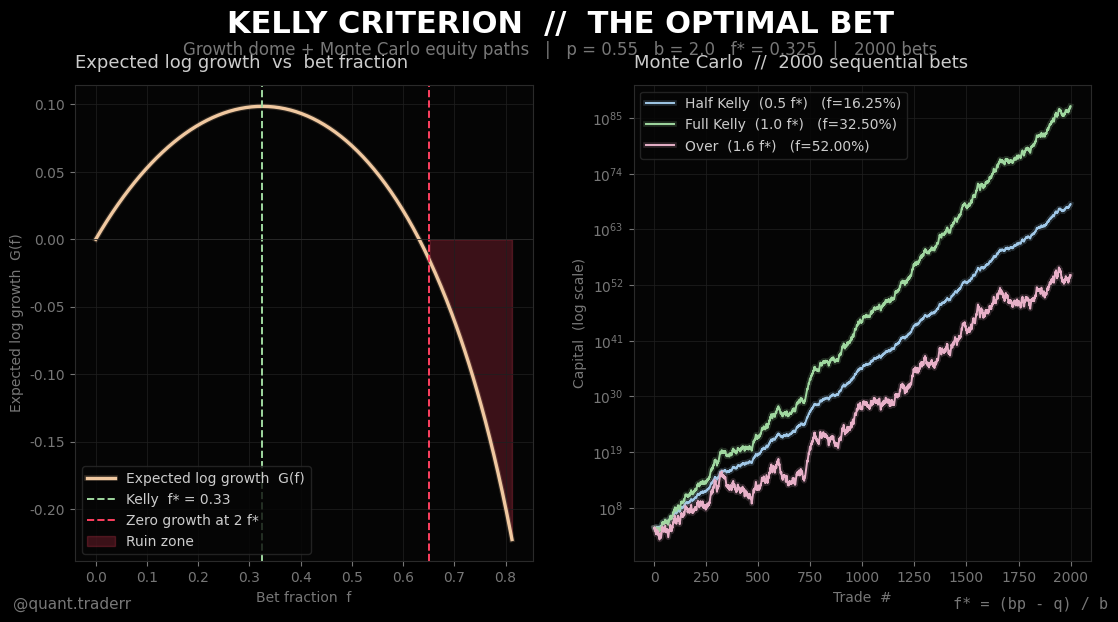

Write the Python code that produced this figure. (Note: this script raises an exception after producing the figure.)
"""
Kelly_Pipeline.py
==================
Project: Quant Trader Lab - Kelly Criterion Static Visualization
Author: quant.traderr (Instagram)
License: MIT

Description:
    Bloomberg Dark two-panel static visualization of the Kelly
    Criterion. Mirrors the layout used on slide 1 of the Demiurge
    carousel, scaled to 1920x1080 for standalone social-media use
    (reel thumbnail, cross-posts, archive).

    Panel 1 (left) - Expected log-growth dome G(f) vs bet size f.
        Kelly peak marked at f*; ruin zone shaded past 2 f*.

    Panel 2 (right) - Monte Carlo equity paths for a biased coin
        bet (p=0.55, b=2.0) across three leverage regimes:
        Half Kelly, Full Kelly, Over-leveraged (1.6 f*). All three
        see the same sequence of wins/losses, so the divergence
        is purely a consequence of bet sizing.

    Pipeline Steps:
        1. MATH        - Compute Kelly fraction, growth curve.
        2. SIMULATION  - Generate shared coin-flip sequence, evolve
                         three equity paths under fixed fractions.
        3. VISUAL      - Two-panel matplotlib figure on pure black,
                         warm accent palette, Bloomberg-style chrome.

Dependencies:
    pip install numpy matplotlib

Usage:
    python Kelly_Pipeline.py
"""

import os
import time
import numpy as np
import matplotlib.pyplot as plt
from matplotlib import patheffects


# --- CONFIGURATION ---

CONFIG = {
    "P":               0.55,          # win probability
    "B":               2.0,            # reward:risk
    "N_TRADES":        2000,
    "INITIAL_CAPITAL": 10_000,
    "SEED":            42,
    "RESOLUTION":      (1920, 1080),  # pixels
    "DPI":             170,
    "OUTPUT_IMAGE":    "Kelly_Output.png",
}

THEME = {
    "BG":         "#000000",
    "PANEL_BG":   "#050505",
    "GRID":       "#1f1f1f",
    "EDGE":       "#2a2a2a",
    "TEXT":       "#ffffff",
    "TEXT_SEC":   "#cccccc",
    "TEXT_MUTED": "#777777",
    "AMBER":      "#f0c8a0",   # growth dome line
    "PEAK":       "#a0d8a0",   # Kelly marker (green)
    "RUIN":       "#ff4060",   # ruin zone (red)
    "BLUE":       "#a0c8e8",   # half Kelly equity
    "GREEN":      "#a0d8a0",   # full Kelly equity
    "PINK":       "#e8b0c8",   # over-leveraged equity
}


def log(msg):
    ts = time.strftime("%H:%M:%S")
    print(f"[{ts}] {msg}")


# --- MODULE 1: MATH ---

def kelly_fraction(p, b):
    """Discrete-binary Kelly: f* = (bp - q) / b"""
    return (p * b - (1.0 - p)) / b


def growth_curve(p, b, f_max, n=300):
    f = np.linspace(1e-6, f_max, n)
    g = p * np.log(1 + f * b) + (1 - p) * np.log(1 - f)
    return f, g


# --- MODULE 2: SIMULATION ---

def simulate_paths(p, b, kelly_f, n_trades, initial, seed):
    rng = np.random.default_rng(seed)
    outcomes = rng.choice([1, 0], size=n_trades, p=[p, 1 - p])

    regimes = {
        "Half Kelly  (0.5 f*)":  0.5 * kelly_f,
        "Full Kelly  (1.0 f*)":  1.0 * kelly_f,
        "Over  (1.6 f*)":        1.6 * kelly_f,
    }
    paths = {}
    for name, frac in regimes.items():
        eq = [float(initial)]
        for r in outcomes:
            bet = eq[-1] * frac
            eq.append(eq[-1] + bet * b if r == 1 else eq[-1] - bet)
        paths[name] = (np.array(eq), frac)
    return paths


# --- MODULE 3: VISUAL ---

def _style_axes(ax):
    ax.set_facecolor(THEME["PANEL_BG"])
    for spine in ax.spines.values():
        spine.set_color(THEME["EDGE"])
        spine.set_linewidth(0.8)
    ax.tick_params(colors=THEME["TEXT_MUTED"], labelsize=10)
    ax.grid(True, color=THEME["GRID"], linewidth=0.6, alpha=0.9)


def _glow(color):
    return [patheffects.Stroke(linewidth=4, foreground=color, alpha=0.18),
            patheffects.Normal()]


def make_figure(kelly_f, paths, p, b):
    plt.rcParams.update({
        "figure.facecolor":  THEME["BG"],
        "savefig.facecolor": THEME["BG"],
        "text.color":        THEME["TEXT"],
        "font.family":       "DejaVu Sans",
    })

    w_in = CONFIG["RESOLUTION"][0] / CONFIG["DPI"]
    h_in = CONFIG["RESOLUTION"][1] / CONFIG["DPI"]
    fig = plt.figure(figsize=(w_in, h_in), facecolor=THEME["BG"])

    # Title band
    fig.text(0.5, 0.945,
             "KELLY CRITERION  //  THE OPTIMAL BET",
             ha="center", va="center",
             color=THEME["TEXT"], fontsize=22, fontweight="bold",
             family="DejaVu Sans")
    fig.text(0.5, 0.905,
             f"Growth dome + Monte Carlo equity paths   |   "
             f"p = {p:.2f}   b = {b:.1f}   "
             f"f* = {kelly_f:.3f}   |   {CONFIG['N_TRADES']} bets",
             ha="center", va="center",
             color=THEME["TEXT_MUTED"], fontsize=12,
             family="DejaVu Sans")

    # Two panels
    gs = fig.add_gridspec(
        nrows=1, ncols=2,
        left=0.07, right=0.97, top=0.85, bottom=0.10,
        wspace=0.22,
    )
    ax1 = fig.add_subplot(gs[0, 0])
    ax2 = fig.add_subplot(gs[0, 1])
    _style_axes(ax1)
    _style_axes(ax2)

    # ---- Panel 1: Growth dome ----
    f_max = kelly_f * 2.5
    f_vals, g_vals = growth_curve(p, b, f_max)
    line, = ax1.plot(f_vals, g_vals,
                     color=THEME["AMBER"], linewidth=2.4,
                     label="Expected log growth  G(f)")
    line.set_path_effects(_glow(THEME["AMBER"]))

    ax1.axvline(kelly_f, color=THEME["PEAK"], linestyle="--",
                linewidth=1.4, label=f"Kelly  f* = {kelly_f:.2f}")
    ax1.axvline(2 * kelly_f, color=THEME["RUIN"], linestyle="--",
                linewidth=1.4, label="Zero growth at 2 f*")
    ax1.axhline(0, color=THEME["EDGE"], linewidth=0.6)

    ax1.fill_between(f_vals, g_vals, 0,
                     where=(f_vals > 2 * kelly_f),
                     color=THEME["RUIN"], alpha=0.22,
                     label="Ruin zone")

    ax1.set_title("Expected log growth  vs  bet fraction",
                  color=THEME["TEXT_SEC"], fontsize=13, pad=12,
                  loc="left")
    ax1.set_xlabel("Bet fraction  f", color=THEME["TEXT_MUTED"])
    ax1.set_ylabel("Expected log growth  G(f)",
                   color=THEME["TEXT_MUTED"])
    leg = ax1.legend(loc="lower left",
                     facecolor=THEME["PANEL_BG"],
                     edgecolor=THEME["EDGE"],
                     fontsize=10, labelcolor=THEME["TEXT_SEC"])
    for text in leg.get_texts():
        text.set_color(THEME["TEXT_SEC"])

    # ---- Panel 2: Monte Carlo equity paths ----
    regime_colors = {
        "Half Kelly  (0.5 f*)": THEME["BLUE"],
        "Full Kelly  (1.0 f*)": THEME["GREEN"],
        "Over  (1.6 f*)":       THEME["PINK"],
    }
    for name, (equity, frac) in paths.items():
        color = regime_colors[name]
        line, = ax2.plot(equity, color=color, linewidth=1.4,
                         label=f"{name}   (f={frac:.2%})")
        line.set_path_effects(_glow(color))

    ax2.set_yscale("log")
    ax2.set_title(f"Monte Carlo  //  {CONFIG['N_TRADES']} sequential bets",
                  color=THEME["TEXT_SEC"], fontsize=13, pad=12,
                  loc="left")
    ax2.set_xlabel("Trade  #", color=THEME["TEXT_MUTED"])
    ax2.set_ylabel("Capital  (log scale)",
                   color=THEME["TEXT_MUTED"])
    leg2 = ax2.legend(loc="upper left",
                      facecolor=THEME["PANEL_BG"],
                      edgecolor=THEME["EDGE"],
                      fontsize=10, labelcolor=THEME["TEXT_SEC"])
    for text in leg2.get_texts():
        text.set_color(THEME["TEXT_SEC"])

    # Footer
    fig.text(0.015, 0.025, "@quant.traderr",
             color=THEME["TEXT_MUTED"], fontsize=11,
             family="DejaVu Sans")
    fig.text(0.985, 0.025, "f* = (bp - q) / b",
             color=THEME["TEXT_MUTED"], fontsize=11,
             ha="right", family="DejaVu Sans Mono")

    return fig


# --- MAIN ---

def main():
    t0 = time.time()
    log("=" * 60)
    log("Kelly_Pipeline - Bloomberg Dark Static")
    log("=" * 60)

    kelly_f = kelly_fraction(CONFIG["P"], CONFIG["B"])
    log(f"  p = {CONFIG['P']}  b = {CONFIG['B']}  f* = {kelly_f:.4f}")

    paths = simulate_paths(CONFIG["P"], CONFIG["B"], kelly_f,
                           CONFIG["N_TRADES"], CONFIG["INITIAL_CAPITAL"],
                           CONFIG["SEED"])
    for name, (eq, frac) in paths.items():
        log(f"  {name:22s}  final = {eq[-1]:,.0f}")

    fig = make_figure(kelly_f, paths, CONFIG["P"], CONFIG["B"])

    out_dir = os.path.dirname(os.path.abspath(__file__))
    out_path = os.path.join(out_dir, CONFIG["OUTPUT_IMAGE"])
    fig.savefig(out_path, dpi=CONFIG["DPI"],
                facecolor=THEME["BG"], bbox_inches=None)
    plt.close(fig)

    log(f"Saved: {out_path}")
    log(f"Time:  {time.time() - t0:.1f}s")


if __name__ == "__main__":
    main()
